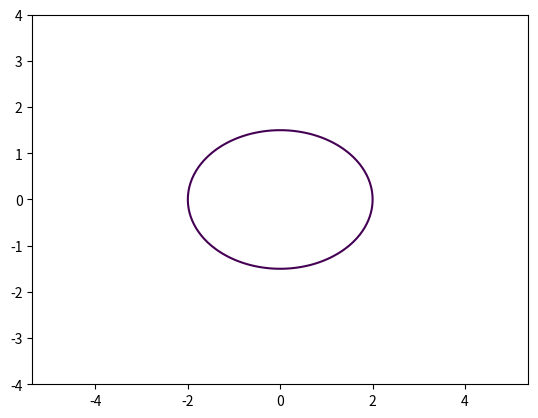

Write Python code to recreate this figure.
import numpy as np
import matplotlib.pyplot as plt

def elps(a=2, b=1.5, n=100):
    x = np.linspace(-2*a, 2*a, n)
    y = np.linspace(-2*a, 2*a, n)
    X, Y = np.meshgrid(x, y)
    fxy = X**2/a**2 + Y**2/b**2 - 1
    plt.contour(X, Y, fxy, levels=[0])
    plt.axis('equal')
    plt.savefig('soow.png')

elps()